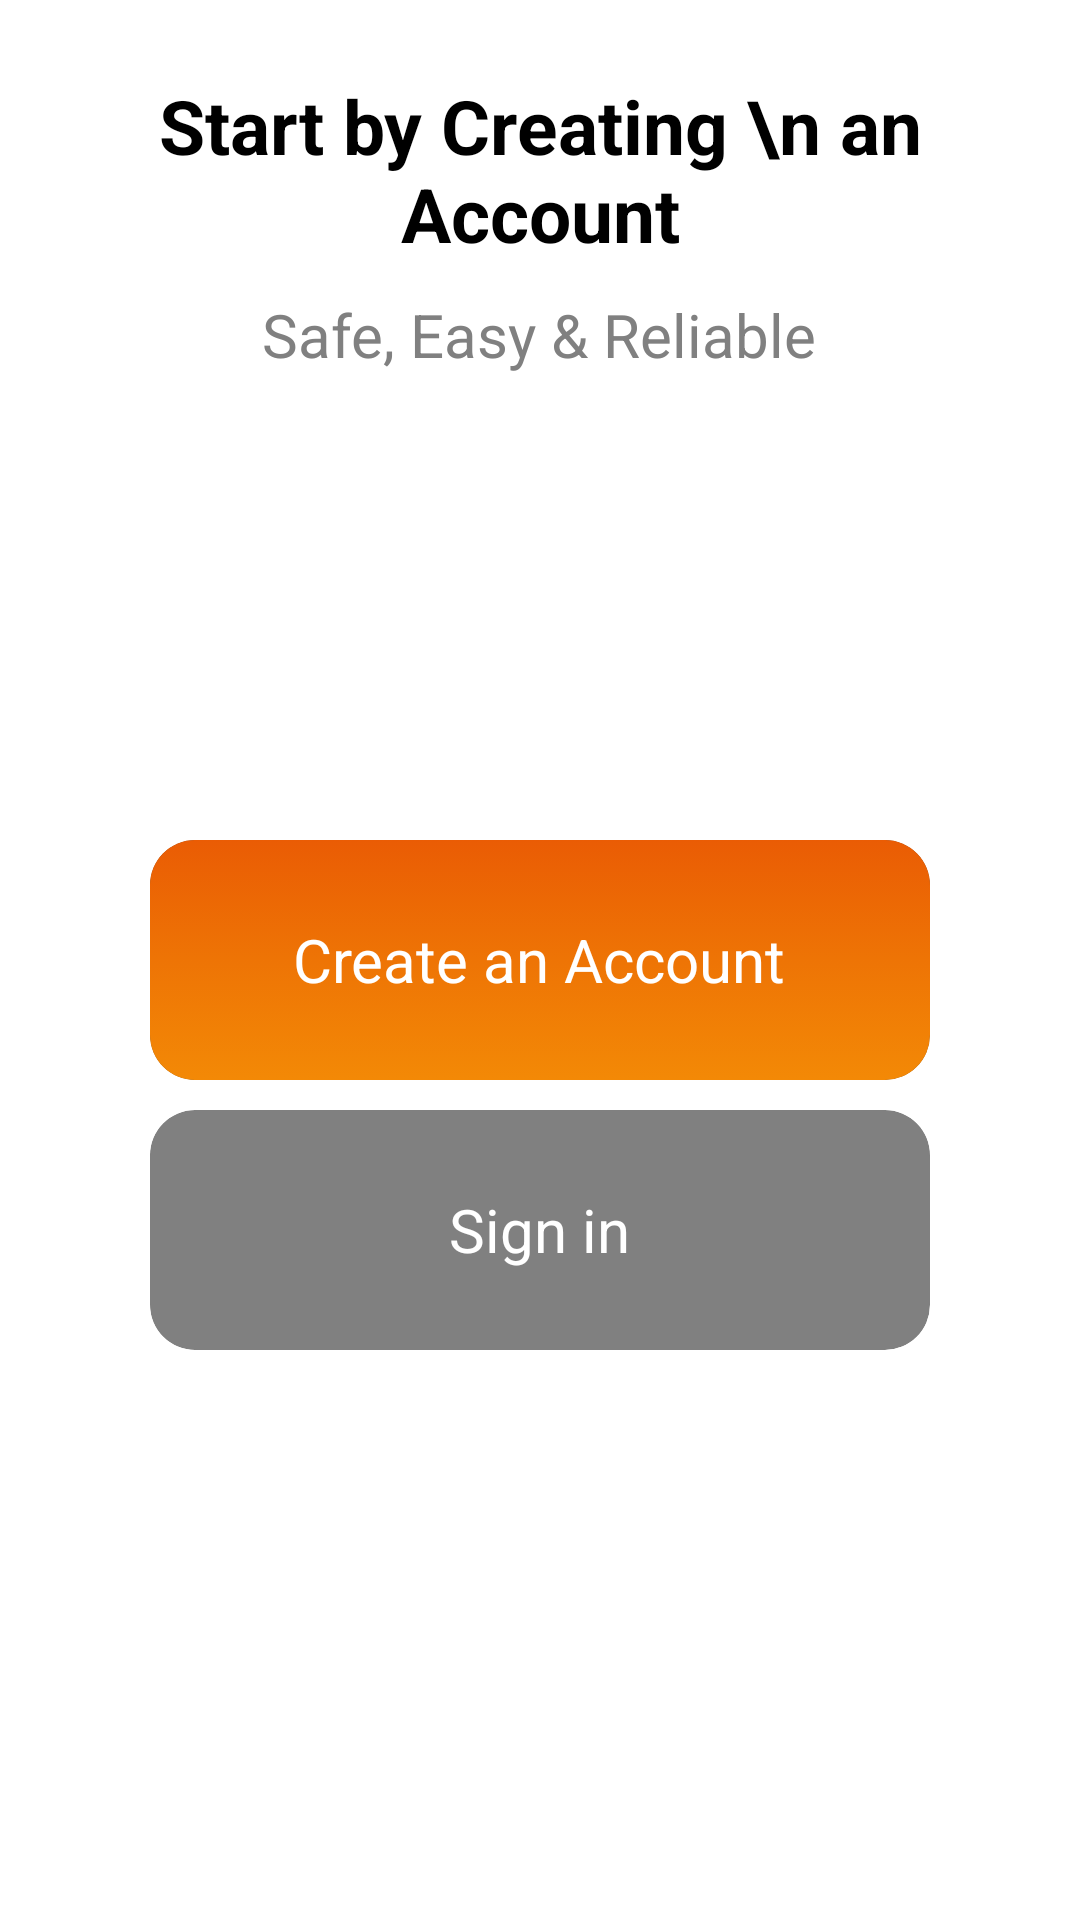

Here is an Android app screen rendered from its layout file. Give the layout XML and the strings, colors and styles it references.
<!-- AndroidManifest.xml: application theme NoAppTheme -->
<!-- res/layout/activity_auth_screen.xml -->
<?xml version="1.0" encoding="utf-8"?>
<RelativeLayout xmlns:android="http://schemas.android.com/apk/res/android"
    xmlns:app="http://schemas.android.com/apk/res-auto"
    xmlns:tools="http://schemas.android.com/tools"
    android:layout_width="match_parent"
    android:layout_height="match_parent"
    android:orientation="vertical"
    >

    <RelativeLayout
        android:id="@+id/relativAccount"
        android:layout_width="match_parent"
        android:layout_height="wrap_content"
        android:layout_centerHorizontal="true"
        android:orientation="vertical"
        android:padding="25dp">

        <TextView
            android:id="@+id/stAccount"
            android:layout_width="wrap_content"
            android:layout_height="wrap_content"
            android:layout_centerHorizontal="true"
            android:text="Start by Creating \n an Account"
            android:textAlignment="center"
            android:textColor="@color/black"
            android:textSize="25dp"
            android:textStyle="bold" />

        <TextView
            android:layout_width="wrap_content"
            android:layout_height="wrap_content"
            android:layout_below="@id/stAccount"
            android:layout_centerHorizontal="true"
            android:layout_marginTop="10dp"
            android:text="Safe, Easy &amp; Reliable"
            android:textColor="@color/gray"
            android:textSize="20dp" />
    </RelativeLayout>


    <androidx.cardview.widget.CardView
        android:id="@+id/caCardView"
        android:layout_width="match_parent"
        android:layout_height="80dp"
        android:layout_centerVertical="true"
        android:layout_marginHorizontal="50dp"
        app:cardCornerRadius="15dp">

        <RelativeLayout
            android:background="@drawable/gradient_background"
            android:layout_width="match_parent"
            android:layout_height="match_parent">

        <TextView
            android:layout_centerVertical="true"
            android:layout_centerHorizontal="true"
            android:id="@+id/caText"
            android:layout_width="wrap_content"
            android:layout_height="wrap_content"
            android:layout_gravity="center"
            android:padding="5dp"
            android:text="Create an Account"
            android:textColor="@color/white"
            android:textSize="20dp" />
        </RelativeLayout>
    </androidx.cardview.widget.CardView>

    <androidx.cardview.widget.CardView
        xmlns:android="http://schemas.android.com/apk/res/android"
        xmlns:app="http://schemas.android.com/apk/res-auto"
        xmlns:card_view="http://schemas.android.com/tools"
        android:id="@+id/signinCardView"
        android:layout_width="match_parent"
        android:layout_height="80dp"
        android:layout_below="@id/caCardView"
        android:layout_gravity="center_vertical"
        android:layout_marginHorizontal="50dp"
        android:layout_marginTop="10dp"
        app:cardBackgroundColor="@color/gray"
        app:cardCornerRadius="15dp"
        card_view:cardCornerRadius="2dp"
        card_view:contentPaddingLeft="50dp">


        <TextView
            android:id="@+id/signInText"
            android:layout_width="wrap_content"
            android:layout_height="wrap_content"
            android:layout_below="@id/rpImage"
            android:layout_centerHorizontal="true"
            android:layout_gravity="center"
            android:padding="5dp"
            android:text="Sign in"
            android:textColor="@color/white"
            android:textSize="20dp" />
    </androidx.cardview.widget.CardView>


</RelativeLayout>
<!-- resources referenced by this layout -->
<resources>
  <color name="black">#FF000000</color>
  <color name="gray">#808080</color>
  <color name="white">#FFFFFFFF</color>
  <!-- drawable gradient_background (drawable) -->
  <?xml version="1.0" encoding="utf-8"?>
  <selector xmlns:android="http://schemas.android.com/apk/res/android">
      <item>
          <shape>
              <gradient android:angle="270"
                  android:centerColor="#ee7405"
                  android:endColor="#f38906"
                  android:startColor="#ea5c04"
                  android:type="linear" />
          </shape>
      </item>
  </selector>
</resources>
